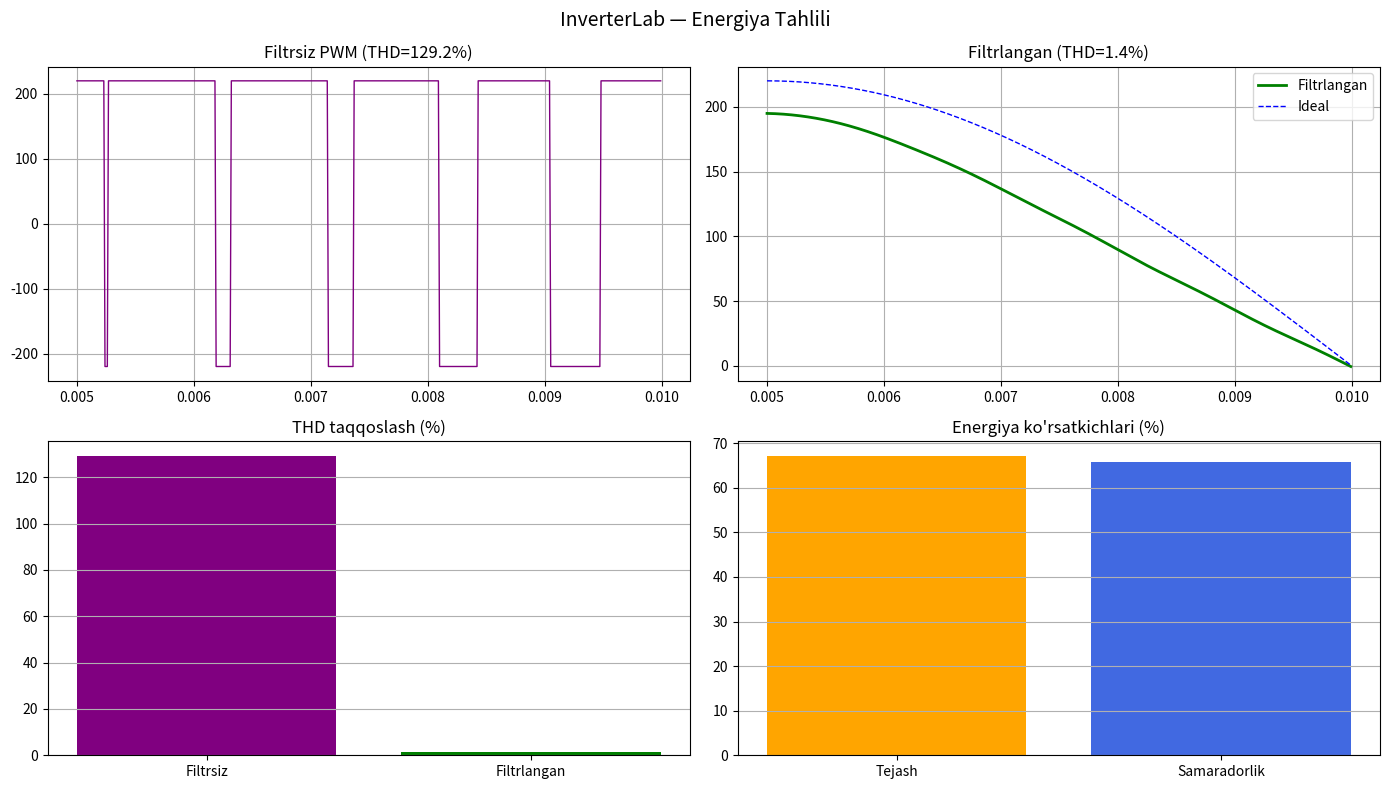

Recreate this plot in Python.
import numpy as np
import matplotlib.pyplot as plt
from scipy import signal

t = np.linspace(0, 0.1, 10000)
freq = 50
amplitude = 220
pwm_freq = 1000

# Signallar
faza1 = amplitude * np.sin(2 * np.pi * freq * t)
pwm_carrier = amplitude * np.sin(2 * np.pi * pwm_freq * t)
pwm1 = np.where(faza1 > pwm_carrier, amplitude, -amplitude)

# LC Filtr
fs = 1 / (t[1] - t[0])
b, a = signal.butter(2, 200 / (fs/2), btype='low')
filtered = signal.filtfilt(b, a, pwm1)

# Energiya hisoblash
def energiya(sig, t):
    return np.trapezoid(sig**2, t)

E_pwm = energiya(pwm1, t)
E_filtered = energiya(filtered, t)
E_ideal = energiya(faza1, t)

tejash = (E_pwm - E_filtered) / E_pwm * 100
samaradorlik = E_filtered / E_ideal * 100

# THD hisoblash
def calc_thd(sig, t):
    fft_a = np.abs(np.fft.fft(sig)) / len(t) * 2
    amps = fft_a[:500]
    fund = np.max(amps[:100])
    return np.sqrt(np.sum(amps[100:]**2)) / fund * 100

thd_pwm = calc_thd(pwm1, t)
thd_filtered = calc_thd(filtered, t)

# Natijalar
print("=" * 40)
print("   INVERTERLAB — ENERGIYA TAHLILI")
print("=" * 40)
print(f"  Filtrsiz PWM:")
print(f"    THD        : {thd_pwm:.1f}%")
print(f"    Energiya   : {E_pwm:.2f} J")
print(f"  LC Filtr bilan:")
print(f"    THD        : {thd_filtered:.1f}%")
print(f"    Energiya   : {E_filtered:.2f} J")
print(f"  Natija:")
print(f"    Tejash     : {tejash:.1f}%")
print(f"    Samaradorlik: {samaradorlik:.1f}%")
print("=" * 40)

# Grafik
fig, axes = plt.subplots(2, 2, figsize=(14, 8))

axes[0,0].plot(t[500:1000], pwm1[500:1000], 'purple', linewidth=1)
axes[0,0].set_title(f'Filtrsiz PWM (THD={thd_pwm:.1f}%)')
axes[0,0].grid(True)

axes[0,1].plot(t[500:1000], filtered[500:1000], 'green', linewidth=2)
axes[0,1].plot(t[500:1000], faza1[500:1000], 'b--', linewidth=1)
axes[0,1].set_title(f'Filtrlangan (THD={thd_filtered:.1f}%)')
axes[0,1].legend(['Filtrlangan', 'Ideal'])
axes[0,1].grid(True)

axes[1,0].bar(['Filtrsiz', 'Filtrlangan'], [thd_pwm, thd_filtered],
              color=['purple', 'green'])
axes[1,0].set_title('THD taqqoslash (%)')
axes[1,0].grid(True, axis='y')

axes[1,1].bar(['Tejash', 'Samaradorlik'], [tejash, samaradorlik],
              color=['orange', 'royalblue'])
axes[1,1].set_title('Energiya ko\'rsatkichlari (%)')
axes[1,1].grid(True, axis='y')

plt.suptitle('InverterLab — Energiya Tahlili', fontsize=14)
plt.tight_layout()
plt.savefig('inverterlab_energiya.png')
print("Grafik saqlandi: inverterlab_energiya.png")
